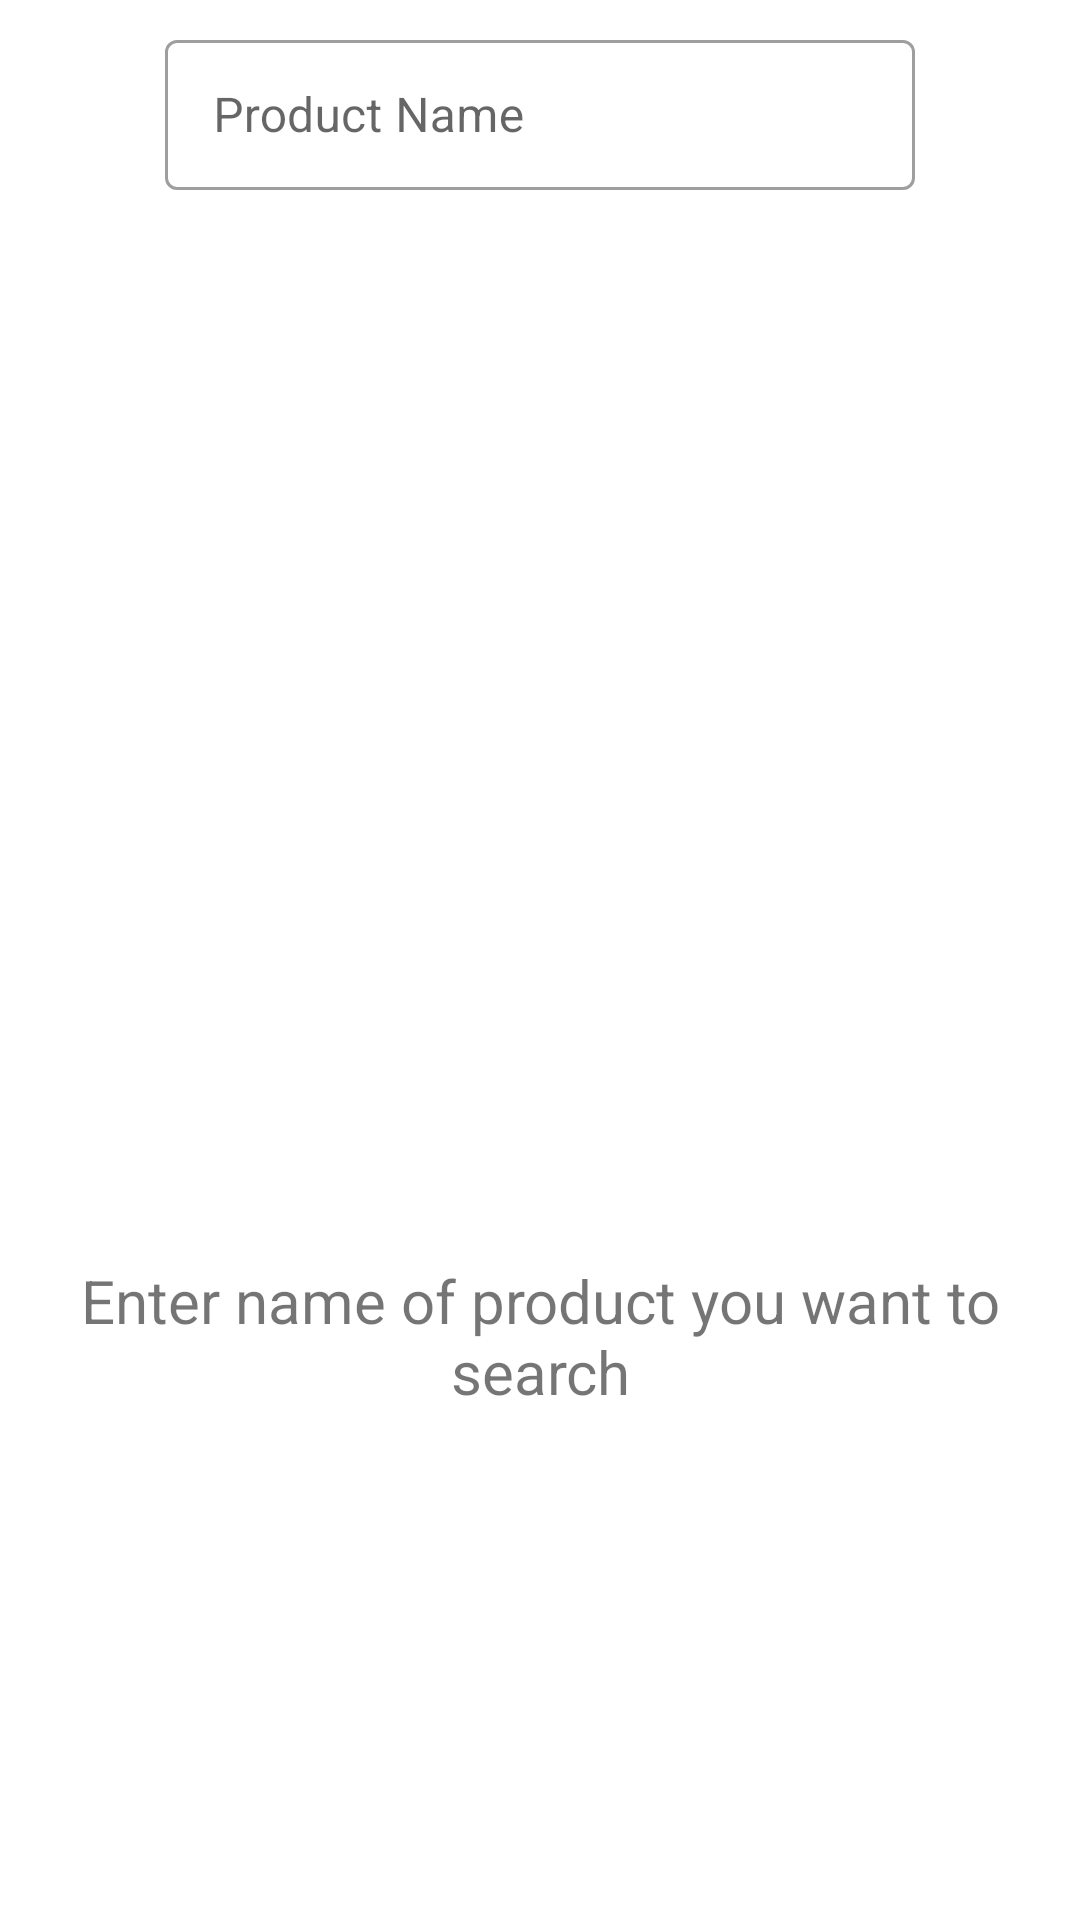

This screen was rendered from an Android layout file. Write that file and the resources it references.
<!-- AndroidManifest.xml: application theme Theme.Hardwarestoreapp -->
<!-- res/layout/fragment_search.xml -->
<?xml version="1.0" encoding="utf-8"?>
<layout xmlns:android="http://schemas.android.com/apk/res/android"
    xmlns:app="http://schemas.android.com/apk/res-auto"
    xmlns:tools="http://schemas.android.com/tools"
    android:background="@color/mainBackground">

    <ScrollView
        android:layout_width="match_parent"
        android:layout_height="match_parent"
        android:fillViewport="true">

        <androidx.constraintlayout.widget.ConstraintLayout
            android:layout_width="match_parent"
            android:layout_height="match_parent"
            tools:context=".screens.search.SearchFragment">

            <com.google.android.material.textfield.TextInputLayout
                android:id="@+id/til_search"
                style="@style/Widget.MaterialComponents.TextInputLayout.OutlinedBox"
                android:layout_width="wrap_content"
                android:layout_height="wrap_content"
                android:layout_marginTop="8dp"
                android:hint="Product Name"
                app:layout_constraintEnd_toEndOf="parent"
                app:layout_constraintStart_toStartOf="parent"
                app:layout_constraintTop_toTopOf="parent">

                <com.google.android.material.textfield.TextInputEditText
                    android:id="@+id/et_search"
                    android:layout_width="250dp"
                    android:layout_height="50dp" />

            </com.google.android.material.textfield.TextInputLayout>

            <ImageView
                android:id="@+id/iv_search"
                android:layout_width="35dp"
                android:layout_height="35dp"
                app:layout_constraintBottom_toBottomOf="@+id/til_search"
                app:layout_constraintEnd_toEndOf="parent"
                app:layout_constraintStart_toEndOf="@+id/til_search"
                app:layout_constraintTop_toTopOf="@+id/til_search"
                app:srcCompat="@drawable/loupe" />

            <ImageView
                android:id="@+id/iv_search_gif"
                android:layout_width="200dp"
                android:layout_height="200dp"
                app:layout_constraintBottom_toBottomOf="parent"
                app:layout_constraintEnd_toEndOf="parent"
                app:layout_constraintStart_toStartOf="parent"
                app:layout_constraintTop_toTopOf="parent"
                app:srcCompat="@drawable/search_gif" />

            <androidx.recyclerview.widget.RecyclerView
                android:id="@+id/rv_search_list"
                android:layout_width="match_parent"
                android:layout_height="0dp"
                android:layout_marginTop="8dp"
                android:visibility="invisible"
                app:layout_constraintEnd_toEndOf="parent"
                app:layout_constraintStart_toStartOf="parent"
                app:layout_constraintTop_toBottomOf="@+id/til_search" />

            <TextView
                android:id="@+id/tv_search_guide"
                android:layout_width="wrap_content"
                android:layout_height="wrap_content"
                android:gravity="center"
                android:text="Enter name of product you want to search"
                android:textSize="20sp"
                app:layout_constraintEnd_toEndOf="parent"
                app:layout_constraintStart_toStartOf="parent"
                app:layout_constraintTop_toBottomOf="@+id/iv_search_gif" />

        </androidx.constraintlayout.widget.ConstraintLayout>
    </ScrollView>
</layout>
<!-- resources referenced by this layout -->
<resources>
  <color name="mainBackground">#FAFAFA</color>
  <style name="Theme.Hardwarestoreapp" parent="Theme.MaterialComponents.DayNight.NoActionBar">
          
          <item name="colorPrimary">@color/purple_500</item>
          <item name="colorPrimaryVariant">@color/purple_700</item>
          <item name="colorOnPrimary">@color/white</item>
          
          <item name="colorSecondary">@color/teal_200</item>
          <item name="colorSecondaryVariant">@color/teal_700</item>
          <item name="colorOnSecondary">@color/black</item>
          
          <item name="android:statusBarColor">?attr/colorPrimaryVariant</item>
          
      </style>
  <color name="purple_500">#00a650</color>
  <color name="purple_700">#00a650</color>
  <color name="white">#FFFFFFFF</color>
  <color name="teal_200">#FF03DAC5</color>
  <color name="teal_700">#FF018786</color>
  <color name="black">#FF000000</color>
</resources>
